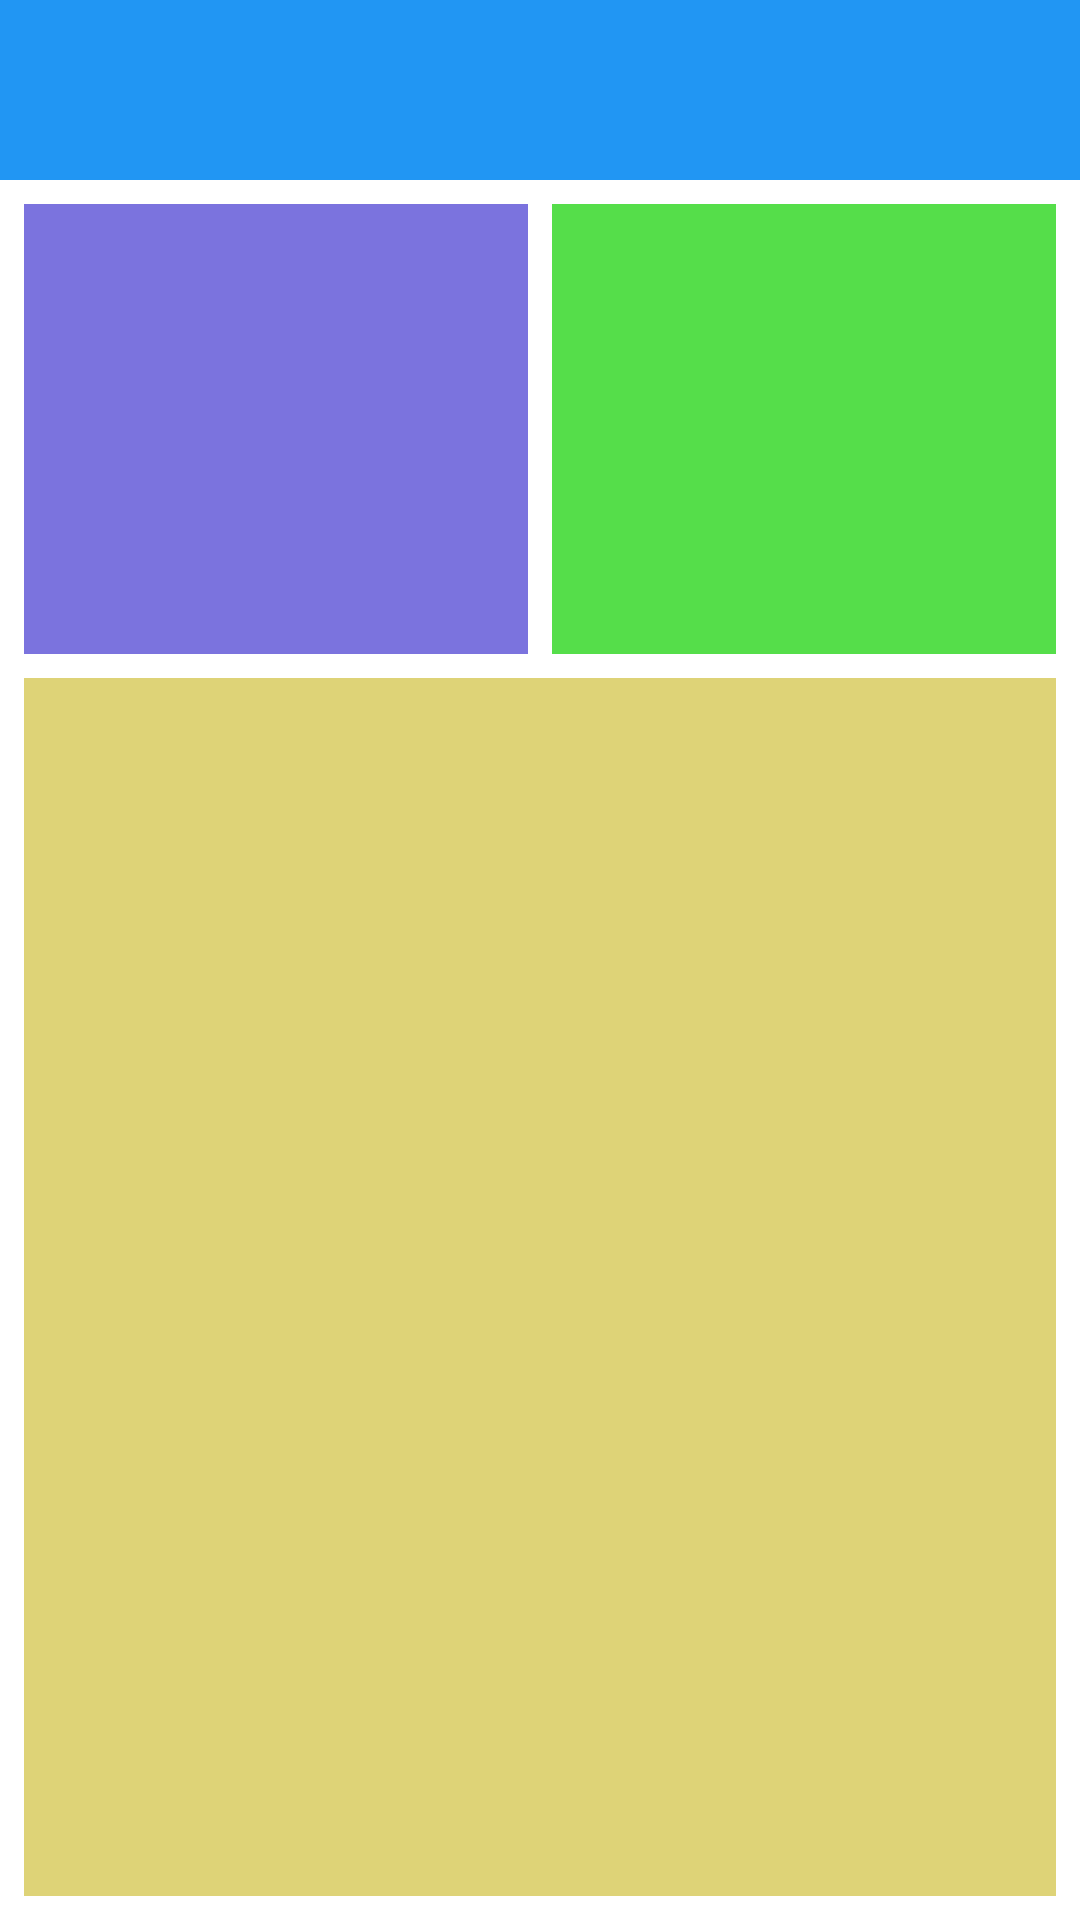

Reconstruct the res/layout file that produces this screen, plus the resources it refers to.
<!-- AndroidManifest.xml: application theme AppTheme -->
<!-- res/layout/activity_main.xml -->
<LinearLayout xmlns:android="http://schemas.android.com/apk/res/android"
    android:layout_width="match_parent"
    android:layout_height="match_parent"
    android:background="#fff"
    android:orientation="vertical">

    <include layout="@layout/app_toolbar" />

    <LinearLayout
        android:layout_width="match_parent"
        android:layout_height="150dp"
        android:orientation="horizontal"
        android:layout_margin="8dp">
        <View
            android:layout_width="0dip"
            android:layout_height="match_parent"
            android:layout_weight="0.5"
            android:background="@color/purpleTile"
            android:layout_marginRight="4dp"/>
        <View
            android:layout_width="0dip"
            android:layout_height="match_parent"
            android:layout_weight="0.5"
            android:background="@color/greedTile"
            android:layout_marginLeft="4dp"/>
    </LinearLayout>
    <View
        android:layout_width="match_parent"
        android:layout_height="match_parent"
        android:layout_marginLeft="8dp"
        android:layout_marginRight="8dp"
        android:layout_marginBottom="8dp"
        android:background="@color/yellowTile"/>
</LinearLayout>
<!-- res/layout/app_toolbar.xml (included above) -->
<?xml version="1.0" encoding="utf-8"?>
<android.support.v7.widget.Toolbar
    xmlns:android="http://schemas.android.com/apk/res/android"
    xmlns:app="http://schemas.android.com/apk/res-auto"
    xmlns:tools="http://schemas.android.com/tools"
    android:id="@+id/toolbar"
    android:layout_width="match_parent"
    android:layout_height="@dimen/toolbarHeight"
    android:background="@color/colorPrimary"
    app:theme="@style/Theme.AppCompat"
    app:popupTheme="@style/Theme.AppCompat.Light" />
<!-- resources referenced by this layout -->
<resources>
  <color name="colorPrimary">#2196F3</color>
  <color name="greedTile">#ff55de4a</color>
  <color name="purpleTile">#ff7b73de</color>
  <color name="yellowTile">#ffded377</color>
  <dimen name="toolbarHeight">60dp</dimen>
  <style name="AppTheme" parent="Theme.AppCompat.NoActionBar">
          <item name="colorPrimary">@color/colorPrimary</item>
          <item name="colorPrimaryDark">@color/colorPrimaryDark</item>
          <item name="android:windowActionBar">false</item>
          <item name="android:windowNoTitle">true</item>
      </style>
  <color name="colorPrimaryDark">#1976D2</color>
</resources>
